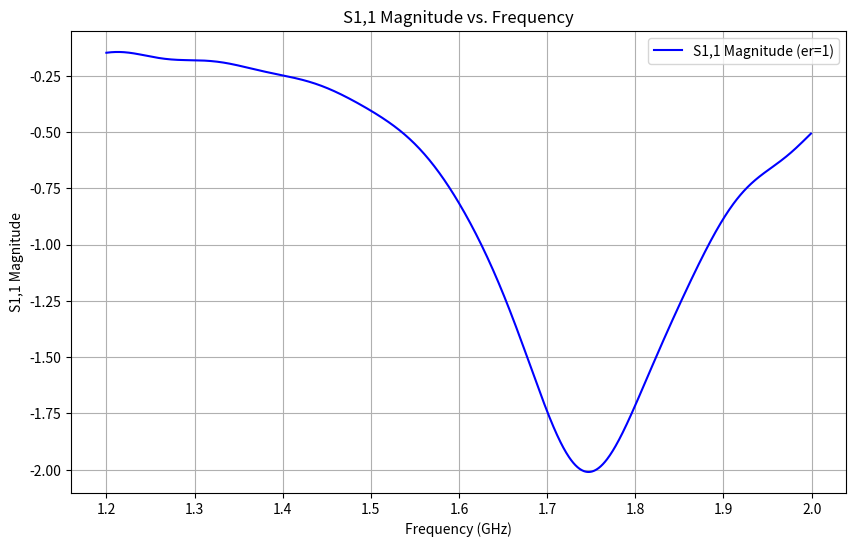

Recreate this plot in Python.
import matplotlib.pyplot as plt

# Example data (replace this with real LiteVNA data retrieval logic)
data = [
(1.2000000476837, -0.14723754042231),
(1.2007999420166, -0.14683878413733),
(1.2015999555588, -0.14646165876152),
(1.202399969101, -0.14610716155893),
(1.2031999826431, -0.14577616517516),
(1.2039999961853, -0.14546967970243),
(1.2048000097275, -0.14518658627403),
(1.2056000232697, -0.14492972320346),
(1.2064000368118, -0.14469767371448),
(1.207200050354, -0.14449095130651),
(1.2079999446869, -0.14431144568353),
(1.2087999582291, -0.1441578979825),
(1.2095999717712, -0.14403084544123),
(1.2103999853134, -0.14392990040701),
(1.2111999988556, -0.14385770328589),
(1.2120000123978, -0.14381094156949),
(1.2128000259399, -0.14379167255675),
(1.2136000394821, -0.14379859873422),
(1.2144000530243, -0.14383240316839),
(1.2151999473572, -0.1438935798483),
(1.2159999608994, -0.14398128319754),
(1.2167999744415, -0.14409511190616),
(1.2175999879837, -0.14423387975965),
(1.2184000015259, -0.14439945891947),
(1.2192000150681, -0.14458892245303),
(1.2200000286102, -0.14480438894239),
(1.2208000421524, -0.14504283204356),
(1.2216000556946, -0.14530649635092),
(1.2223999500275, -0.14559254949735),
(1.2231999635696, -0.14590127597162),
(1.2239999771118, -0.14623180522304),
(1.224799990654, -0.14658418697668),
(1.2256000041962, -0.14695753404976),
(1.2264000177383, -0.14734997096697),
(1.2272000312805, -0.14776214069844),
(1.2280000448227, -0.1481924612593),
(1.2288000583649, -0.14864023508232),
(1.2295999526978, -0.1491061097226),
(1.2303999662399, -0.14958751154199),
(1.2311999797821, -0.15008435682835),
(1.2319999933243, -0.15059576513665),
(1.2328000068665, -0.15112030097049),
(1.2336000204086, -0.15165807135692),
(1.2344000339508, -0.15220762678169),
(1.235200047493, -0.15276737899497),
(1.2359999418259, -0.15333694409069),
(1.236799955368, -0.15391581232343),
(1.2375999689102, -0.15450295712336),
(1.2383999824524, -0.15509736155),
(1.2391999959946, -0.15569875822203),
(1.2400000095367, -0.15630446109689),
(1.2408000230789, -0.15691492895299),
(1.2416000366211, -0.15752883984598),
(1.2424000501633, -0.15814607978161),
(1.2431999444962, -0.15876480721397),
(1.2439999580383, -0.15938480447406),
(1.2447999715805, -0.16000478085973),
(1.2455999851227, -0.16062413081703),
(1.2463999986649, -0.16124079576512),
(1.247200012207, -0.16185643474729),
(1.2480000257492, -0.16246855578056),
(1.2488000392914, -0.16307629940826),
(1.2496000528336, -0.16367991580236),
(1.2503999471664, -0.16427829873271),
(1.2511999607086, -0.16486990025782),
(1.2519999742508, -0.16545586991218),
(1.252799987793, -0.16603346985834),
(1.2536000013351, -0.16660308445041),
(1.2544000148773, -0.16716430071169),
(1.2552000284195, -0.16771653138185),
(1.2560000419617, -0.16825932490014),
(1.2568000555038, -0.16879077940481),
(1.2575999498367, -0.16931236360573),
(1.2583999633789, -0.16982246255001),
(1.2591999769211, -0.1703219127581),
(1.2599999904633, -0.1708082471939),
(1.2608000040054, -0.17128364945533),
(1.2616000175476, -0.17174527824342),
(1.2624000310898, -0.17219481252841),
(1.263200044632, -0.17263275059882),
(1.2640000581741, -0.17305614447379),
(1.264799952507, -0.17346483178989),
(1.2655999660492, -0.17386019656322),
(1.2663999795914, -0.17424322328704),
(1.2671999931335, -0.17461091990615),
(1.2680000066757, -0.17496546990859),
(1.2688000202179, -0.17530682614627),
(1.2696000337601, -0.17563463567602),
(1.2704000473022, -0.17594759042333),
(1.2711999416351, -0.17624684086423),
(1.2719999551773, -0.17653323740138),
(1.2727999687195, -0.17680569930371),
(1.2735999822617, -0.17706518735087),
(1.2743999958038, -0.17731221472654),
(1.275200009346, -0.17754548679727),
(1.2760000228882, -0.17776727008654),
(1.2768000364304, -0.17797505339071),
(1.2776000499725, -0.17817310625557),
(1.2783999443054, -0.17835868715766),
(1.2791999578476, -0.17853214074001),
(1.2799999713898, -0.17869566992425),
(1.2807999849319, -0.17884878810132),
(1.2815999984741, -0.17899156556126),
(1.2824000120163, -0.17912596445688),
(1.2832000255585, -0.17924985375696),
(1.2840000391006, -0.17936524412089),
(1.2848000526428, -0.17947365656264),
(1.2855999469757, -0.17957333348418),
(1.2863999605179, -0.17966639486675),
(1.2871999740601, -0.17975298209653),
(1.2879999876022, -0.17983294669857),
(1.2888000011444, -0.17990797616366),
(1.2896000146866, -0.17997804467849),
(1.2904000282288, -0.18004434027026),
(1.2912000417709, -0.18010630036052),
(1.2920000553131, -0.1801659713639),
(1.292799949646, -0.18022269245741),
(1.2935999631882, -0.18027720349669),
(1.2943999767303, -0.18033095896182),
(1.2951999902725, -0.18038380377874),
(1.2960000038147, -0.18043591820734),
(1.2968000173569, -0.18048918640397),
(1.297600030899, -0.18054323533509),
(1.2984000444412, -0.18059913754242),
(1.2992000579834, -0.18065781878027),
(1.2999999523163, -0.180719487859),
(1.3007999658585, -0.18078299598301),
(1.3015999794006, -0.18085101621339),
(1.3023999929428, -0.18092485024285),
(1.303200006485, -0.18100276160922),
(1.3040000200272, -0.1810871593314),
(1.3048000335693, -0.18117521343503),
(1.3056000471115, -0.18127258815599),
(1.3063999414444, -0.18137554730738),
(1.3071999549866, -0.18148739917515),
(1.3079999685287, -0.18160645992755),
(1.3087999820709, -0.18173378504406),
(1.3095999956131, -0.18187015377496),
(1.3104000091553, -0.18201673214594),
(1.3112000226974, -0.18217203790024),
(1.3120000362396, -0.18233752408125),
(1.3128000497818, -0.18251486516588),
(1.3135999441147, -0.18270139425013),
(1.3143999576569, -0.18289986536267),
(1.315199971199, -0.18310981835384),
(1.3159999847412, -0.18333141178496),
(1.3167999982834, -0.18356425378976),
(1.3176000118256, -0.1838103070233),
(1.3184000253677, -0.18406815485524),
(1.3192000389099, -0.18433888564697),
(1.3200000524521, -0.18462290749024),
(1.320799946785, -0.1849194003275),
(1.3215999603271, -0.18522872388328),
(1.3223999738693, -0.1855511500074),
(1.3231999874115, -0.18588703168561),
(1.3240000009537, -0.18623708894242),
(1.3248000144958, -0.18659991112155),
(1.325600028038, -0.18697574647502),
(1.3264000415802, -0.1873652442103),
(1.3272000551224, -0.18776840371667),
(1.3279999494553, -0.18818447593083),
(1.3287999629974, -0.18861354450985),
(1.3295999765396, -0.18905629097988),
(1.3303999900818, -0.18951178702666),
(1.331200003624, -0.18998121132311),
(1.3320000171661, -0.19046239479831),
(1.3328000307083, -0.19095726903428),
(1.3336000442505, -0.19146334932754),
(1.3344000577927, -0.19198205877337),
(1.3351999521255, -0.19251251674492),
(1.3359999656677, -0.19305630209566),
(1.3367999792099, -0.1936115804738),
(1.3375999927521, -0.19417685876551),
(1.3384000062943, -0.19475425895163),
(1.3392000198364, -0.1953418797708),
(1.3400000333786, -0.19594050482022),
(1.3408000469208, -0.19654848181119),
(1.3415999412537, -0.19716766920924),
(1.3423999547958, -0.19779518715022),
(1.343199968338, -0.1984324478179),
(1.3439999818802, -0.19907811295871),
(1.3447999954224, -0.19973314512503),
(1.3456000089645, -0.20039564204348),
(1.3464000225067, -0.20106705851153),
(1.3472000360489, -0.20174456315831),
(1.3480000495911, -0.20242904132241),
(1.348799943924, -0.20312073763621),
(1.3495999574661, -0.20381846048995),
(1.3503999710083, -0.20452290171762),
(1.3511999845505, -0.20523199130122),
(1.3519999980927, -0.20594701335989),
(1.3528000116348, -0.20666566770245),
(1.353600025177, -0.20738922968634),
(1.3544000387192, -0.20811661072511),
(1.3552000522614, -0.20884850926956),
(1.3559999465942, -0.20958170426381),
(1.3567999601364, -0.21031846318033),
(1.3575999736786, -0.21105812516199),
(1.3583999872208, -0.2117994328009),
(1.3592000007629, -0.21254170518994),
(1.3600000143051, -0.2132866704253),
(1.3608000278473, -0.21403215461012),
(1.3616000413895, -0.21477784744561),
(1.3624000549316, -0.2155240777413),
(1.3631999492645, -0.21627056232433),
(1.3639999628067, -0.21701710579662),
(1.3647999763489, -0.21776203675699),
(1.3655999898911, -0.21850587126542),
(1.3664000034332, -0.21924957752486),
(1.3672000169754, -0.2199918939118),
(1.3680000305176, -0.22073241660214),
(1.3688000440598, -0.22147055829889),
(1.3696000576019, -0.22220690647282),
(1.3703999519348, -0.22294071326134),
(1.371199965477, -0.22367224289205),
(1.3719999790192, -0.22440087336248),
(1.3727999925613, -0.22512752659186),
(1.3736000061035, -0.22584917802886),
(1.3744000196457, -0.22656940377818),
(1.3752000331879, -0.22728578081011),
(1.37600004673, -0.22799872251428),
(1.3767999410629, -0.22870784727981),
(1.3775999546051, -0.2294144347071),
(1.3783999681473, -0.23011733796055),
(1.3791999816895, -0.23081571302031),
(1.3799999952316, -0.2315114140227),
(1.3808000087738, -0.23220252843822),
(1.381600022316, -0.23289054296216),
(1.3824000358582, -0.2335758582891),
(1.3832000494003, -0.2342563734199),
(1.3839999437332, -0.23493385909522),
(1.3847999572754, -0.23560785846136),
(1.3855999708176, -0.23627849870711),
(1.3863999843597, -0.23694657677173),
(1.3871999979019, -0.23761198386776),
(1.3880000114441, -0.23827309273877),
(1.3888000249863, -0.23893294737144),
(1.3896000385284, -0.23958895390124),
(1.3904000520706, -0.24024348362489),
(1.3911999464035, -0.24089454521485),
(1.3919999599457, -0.24154448334561),
(1.3927999734879, -0.24219229122873),
(1.39359998703, -0.24283979999973),
(1.3944000005722, -0.24348446048474),
(1.3952000141144, -0.24412827158784),
(1.3960000276566, -0.24477243035556),
(1.3968000411987, -0.24541546670707),
(1.3976000547409, -0.24605904720443),
(1.3983999490738, -0.24670152302814),
(1.399199962616, -0.2473455331982),
(1.3999999761581, -0.24799018384899),
(1.4007999897003, -0.24863452092502),
(1.4016000032425, -0.24928227414567),
(1.4024000167847, -0.24993096149031),
(1.4032000303268, -0.2505813172332),
(1.404000043869, -0.25123439298963),
(1.4048000574112, -0.25189033326716),
(1.4055999517441, -0.25255007724892),
(1.4063999652863, -0.25321316436245),
(1.4071999788284, -0.25387966378275),
(1.4079999923706, -0.25455050957205),
(1.4088000059128, -0.25522595109092),
(1.409600019455, -0.25590710315665),
(1.4104000329971, -0.25659238134326),
(1.4112000465393, -0.25728468661148),
(1.4119999408722, -0.2579819421969),
(1.4127999544144, -0.2586869877518),
(1.4135999679565, -0.25939773221351),
(1.4143999814987, -0.2601157908649),
(1.4151999950409, -0.26084226678471),
(1.4160000085831, -0.26157569993981),
(1.4168000221252, -0.26231800478785),
(1.4176000356674, -0.26306848288169),
(1.4184000492096, -0.26382841697181),
(1.4191999435425, -0.26459706775288),
(1.4199999570847, -0.26537548789302),
(1.4207999706268, -0.26616395579188),
(1.421599984169, -0.26696273954784),
(1.4223999977112, -0.26777175355837),
(1.4232000112534, -0.26859160586849),
(1.4240000247955, -0.26942275477945),
(1.4248000383377, -0.27026579223269),
(1.4256000518799, -0.27111958905768),
(1.4263999462128, -0.27198579291495),
(1.4271999597549, -0.2728638187793),
(1.4279999732971, -0.27375426489031),
(1.4287999868393, -0.27465758508003),
(1.4296000003815, -0.27557381862278),
(1.4304000139236, -0.27650290931722),
(1.4312000274658, -0.27744434367671),
(1.432000041008, -0.27840074480346),
(1.4328000545502, -0.27936944939404),
(1.4335999488831, -0.28035201025849),
(1.4343999624252, -0.28134841375542),
(1.4351999759674, -0.2823597156989),
(1.4359999895096, -0.28338429812036),
(1.4368000030518, -0.28442367930702),
(1.4376000165939, -0.28547691071492),
(1.4384000301361, -0.28654469512151),
(1.4392000436783, -0.28762532004839),
(1.4400000572205, -0.2887221033678),
(1.4407999515533, -0.28983268731153),
(1.4415999650955, -0.29095758114524),
(1.4423999786377, -0.2920985300532),
(1.4431999921799, -0.29325313157026),
(1.444000005722, -0.2944212834716),
(1.4448000192642, -0.29560511728608),
(1.4456000328064, -0.29680313302677),
(1.4464000463486, -0.29801569238466),
(1.4471999406815, -0.2992412488443),
(1.4479999542236, -0.30048288657273),
(1.4487999677658, -0.30173819953011),
(1.449599981308, -0.30300740634532),
(1.4503999948502, -0.30429099249739),
(1.4512000083923, -0.30558859790287),
(1.4520000219345, -0.30689943628838),
(1.4528000354767, -0.30822444926441),
(1.4536000490189, -0.30956281946651),
(1.4543999433517, -0.3109148890618),
(1.4551999568939, -0.31228019330453),
(1.4559999704361, -0.31365867390942),
(1.4567999839783, -0.31504991771087),
(1.4575999975204, -0.3164529013104),
(1.4584000110626, -0.31786995582642),
(1.4592000246048, -0.31929803126718),
(1.460000038147, -0.32074066405949),
(1.4608000516891, -0.32219349420853),
(1.461599946022, -0.32365872955584),
(1.4623999595642, -0.32513651154),
(1.4631999731064, -0.32662493812145),
(1.4639999866486, -0.32812424129049),
(1.4648000001907, -0.32963490997326),
(1.4656000137329, -0.33115736300258),
(1.4664000272751, -0.33268931530664),
(1.4672000408173, -0.33423277062858),
(1.4680000543594, -0.33578492480107),
(1.4687999486923, -0.33734882364114),
(1.4695999622345, -0.33892230887102),
(1.4703999757767, -0.34050493743361),
(1.4711999893188, -0.34209794083312),
(1.472000002861, -0.34369981942331),
(1.4728000164032, -0.345309950613),
(1.4736000299454, -0.34693030488733),
(1.4744000434875, -0.34855890504329),
(1.4752000570297, -0.35019614956922),
(1.4759999513626, -0.35184283211378),
(1.4767999649048, -0.35349689703039),
(1.477599978447, -0.35515940174805),
(1.4783999919891, -0.35682959941674),
(1.4792000055313, -0.35850804290071),
(1.4800000190735, -0.3601942482641),
(1.4808000326157, -0.36188797504865),
(1.4816000461578, -0.36359002370457),
(1.4823999404907, -0.36529852066362),
(1.4831999540329, -0.36701507670492),
(1.4839999675751, -0.36873968334047),
(1.4847999811172, -0.3704693376309),
(1.4855999946594, -0.37220834950548),
(1.4864000082016, -0.37395377563739),
(1.4872000217438, -0.37570636032894),
(1.4880000352859, -0.37746548227083),
(1.4888000488281, -0.37923209259488),
(1.489599943161, -0.38100677743152),
(1.4903999567032, -0.38278725274496),
(1.4911999702454, -0.384575682547),
(1.4919999837875, -0.38637115881105),
(1.4927999973297, -0.38817359053509),
(1.4936000108719, -0.3899844619741),
(1.4944000244141, -0.39180138782754),
(1.4952000379562, -0.39362667814251),
(1.4960000514984, -0.39545981133062),
(1.4967999458313, -0.39730092660885),
(1.4975999593735, -0.39914865388298),
(1.4983999729156, -0.40100555774671),
(1.4991999864578, -0.40287090059495),
(1.5, -0.40474391878705),
(1.5008000135422, -0.40662589028237),
(1.5016000270844, -0.40851682483226),
(1.5024000406265, -0.41041625642726),
(1.5032000541687, -0.41232569104645),
(1.5039999485016, -0.41424427628984),
(1.5047999620438, -0.41617276192825),
(1.5055999755859, -0.41811070567367),
(1.5063999891281, -0.42005978464634),
(1.5072000026703, -0.42201932999017),
(1.5080000162125, -0.4239899261015),
(1.5088000297546, -0.42597110058951),
(1.5096000432968, -0.42796432707635),
(1.510400056839, -0.42996978360296),
(1.5111999511719, -0.4319863377221),
(1.5119999647141, -0.43401551719077),
(1.5127999782562, -0.43605932469462),
(1.5135999917984, -0.43811531159372),
(1.5144000053406, -0.44018469202857),
(1.5152000188828, -0.44226917368808),
(1.5160000324249, -0.44436700588358),
(1.5168000459671, -0.44647962040293),
(1.5176000595093, -0.44860873310604),
(1.5183999538422, -0.45075260707586),
(1.5191999673843, -0.45291345604139),
(1.5199999809265, -0.45509122628243),
(1.5207999944687, -0.45728434186614),
(1.5216000080109, -0.45949684071315),
(1.522400021553, -0.4617261671883),
(1.5232000350952, -0.4639730747937),
(1.5240000486374, -0.46624021165441),
(1.5247999429703, -0.46852588035406),
(1.5255999565125, -0.47083123878542),
(1.5263999700546, -0.47315671266333),
(1.5271999835968, -0.4755028478147),
(1.527999997139, -0.47787037106325),
(1.5288000106812, -0.48025804339432),
(1.5296000242233, -0.48266904318398),
(1.5304000377655, -0.48510133359041),
(1.5312000513077, -0.48755885314661),
(1.5319999456406, -0.49003758706605),
(1.5327999591827, -0.49253966141444),
(1.5335999727249, -0.49506733831993),
(1.5343999862671, -0.49761834260517),
(1.5351999998093, -0.50019484648646),
(1.5360000133514, -0.5027984828847),
(1.5368000268936, -0.50542589912259),
(1.5376000404358, -0.50808015088385),
(1.538400053978, -0.51076148698675),
(1.5391999483109, -0.51346910948596),
(1.539999961853, -0.51620586497036),
(1.5407999753952, -0.51896914968569),
(1.5415999889374, -0.52176100995272),
(1.5424000024796, -0.52458245823084),
(1.5432000160217, -0.527432600888),
(1.5440000295639, -0.53031112754321),
(1.5448000431061, -0.53321957038785),
(1.5456000566483, -0.53615952589733),
(1.5463999509811, -0.53912802325734),
(1.5471999645233, -0.54212853101438),
(1.5479999780655, -0.54515980310879),
(1.5487999916077, -0.54822356147505),
(1.5496000051498, -0.55131794336029),
(1.550400018692, -0.55444394211694),
(1.5512000322342, -0.557602494847),
(1.5520000457764, -0.56079246256973),
(1.5528000593185, -0.56401621356999),
(1.5535999536514, -0.56727338468147),
(1.5543999671936, -0.57056209857339),
(1.5551999807358, -0.57388515340218),
(1.555999994278, -0.57724207354197),
(1.5568000078201, -0.58063351669974),
(1.5576000213623, -0.58405751424723),
(1.5584000349045, -0.58751528708766),
(1.5592000484467, -0.59100804956846),
(1.5599999427795, -0.59453688226907),
(1.5607999563217, -0.59809906076224),
(1.5615999698639, -0.60169427243086),
(1.5623999834061, -0.60532706735109),
(1.5631999969482, -0.60899213331564),
(1.5640000104904, -0.61269340241271),
(1.5648000240326, -0.61642941163337),
(1.5656000375748, -0.6202014974813),
(1.5664000511169, -0.62400859594939),
(1.5671999454498, -0.62785196653873),
(1.567999958992, -0.63172878240146),
(1.5687999725342, -0.63564136912302),
(1.5695999860764, -0.63959157508878),
(1.5703999996185, -0.6435747864072),
(1.5712000131607, -0.64759417294788),
(1.5720000267029, -0.65164920323868),
(1.5728000402451, -0.65573751810272),
(1.5736000537872, -0.65986397272164),
(1.5743999481201, -0.66402476919135),
(1.5751999616623, -0.6682219591565),
(1.5759999752045, -0.67245310683164),
(1.5767999887466, -0.67672124840744),
(1.5776000022888, -0.68102285541894),
(1.578400015831, -0.68536250181423),
(1.5792000293732, -0.68973480571314),
(1.5800000429153, -0.69414159588632),
(1.5808000564575, -0.69858508617828),
(1.5815999507904, -0.70306415991571),
(1.5823999643326, -0.70757803754972),
(1.5831999778748, -0.7121255621608),
(1.5839999914169, -0.71670872515149),
(1.5848000049591, -0.72132749032728),
(1.5856000185013, -0.72597945647535),
(1.5864000320435, -0.73066764557786),
(1.5872000455856, -0.73538909342672),
(1.5880000591278, -0.74014602378534),
(1.5887999534607, -0.74493700504264),
(1.5895999670029, -0.74976289464375),
(1.590399980545, -0.75462459428525),
(1.5911999940872, -0.75951797787135),
(1.5920000076294, -0.76444714157595),
(1.5928000211716, -0.76941169320319),
(1.5936000347137, -0.77440758821633),
(1.5944000482559, -0.77943910499076),
(1.5951999425888, -0.78450553352552),
(1.595999956131, -0.78960675869784),
(1.5967999696732, -0.79474046377058),
(1.5975999832153, -0.79990885599426),
(1.5983999967575, -0.80511058939419),
(1.5992000102997, -0.81034872018224),
(1.6000000238419, -0.81561805482634),
(1.600800037384, -0.82092248182941),
(1.6016000509262, -0.82626284219405),
(1.6023999452591, -0.83163522257455),
(1.6031999588013, -0.83704260975043),
(1.6039999723434, -0.84248378172061),
(1.6047999858856, -0.84796143147534),
(1.6055999994278, -0.85347128623214),
(1.60640001297, -0.85901640846565),
(1.6072000265121, -0.86459565472069),
(1.6080000400543, -0.87020974954466),
(1.6088000535965, -0.87585839030508),
(1.6095999479294, -0.88154096822535),
(1.6103999614716, -0.88725921270113),
(1.6111999750137, -0.89301271779376),
(1.6119999885559, -0.89880214152397),
(1.6128000020981, -0.90462579083778),
(1.6136000156403, -0.91048440225564),
(1.6144000291824, -0.91638030464685),
(1.6152000427246, -0.92231022971395),
(1.6160000562668, -0.92827741693963),
(1.6167999505997, -0.93427941914107),
(1.6175999641418, -0.94031807541707),
(1.618399977684, -0.94639462450211),
(1.6191999912262, -0.9525056182985),
(1.6200000047684, -0.95865462454584),
(1.6208000183105, -0.9648416114178),
(1.6216000318527, -0.97106327059614),
(1.6224000453949, -0.97732383032798),
(1.6232000589371, -0.98362268699097),
(1.62399995327, -0.98995914643366),
(1.6247999668121, -0.996332605843),
(1.6255999803543, -1.002743712167),
(1.6263999938965, -1.0091954480365),
(1.6272000074387, -1.0156842404061),
(1.6280000209808, -1.022212115765),
(1.628800034523, -1.0287808473362),
(1.6296000480652, -1.0353872214299),
(1.6303999423981, -1.0420330141307),
(1.6311999559402, -1.0487207267743),
(1.6319999694824, -1.0554458826529),
(1.6327999830246, -1.0622116895208),
(1.6335999965668, -1.0690183814183),
(1.6344000101089, -1.0758658402435),
(1.6352000236511, -1.0827547667939),
(1.6360000371933, -1.0896829474651),
(1.6368000507355, -1.0966518728696),
(1.6375999450684, -1.103662954879),
(1.6383999586105, -1.110716525911),
(1.6391999721527, -1.1178089944825),
(1.6399999856949, -1.1249452122094),
(1.6407999992371, -1.1321208569594),
(1.6416000127792, -1.1393404520945),
(1.6424000263214, -1.1466001732892),
(1.6432000398636, -1.1539020426434),
(1.6440000534058, -1.1612461533626),
(1.6447999477386, -1.1686314194341),
(1.6455999612808, -1.1760587273595),
(1.646399974823, -1.1835270039242),
(1.6471999883652, -1.1910386499024),
(1.6480000019073, -1.1985900426804),
(1.6488000154495, -1.2061821565747),
(1.6496000289917, -1.213817418634),
(1.6504000425339, -1.2214929346614),
(1.651200056076, -1.2292088921927),
(1.6519999504089, -1.2369657313435),
(1.6527999639511, -1.2447622585934),
(1.6535999774933, -1.2525990187737),
(1.6543999910355, -1.2604756364216),
(1.6552000045776, -1.2683908323696),
(1.6560000181198, -1.276344856981),
(1.656800031662, -1.2843373793204),
(1.6576000452042, -1.2923673919529),
(1.6584000587463, -1.3004345530918),
(1.6591999530792, -1.3085385091956),
(1.6599999666214, -1.3166778656663),
(1.6607999801636, -1.3248536180536),
(1.6615999937057, -1.3330628730344),
(1.6624000072479, -1.3413062381825),
(1.6632000207901, -1.3495823304563),
(1.6640000343323, -1.3578910721201),
(1.6648000478745, -1.3662305639015),
(1.6655999422073, -1.3746008053222),
(1.6663999557495, -1.3829994172757),
(1.6671999692917, -1.3914271853199),
(1.6679999828339, -1.399881874759),
(1.668799996376, -1.4083625825192),
(1.6696000099182, -1.4168674279227),
(1.6704000234604, -1.4253954747853),
(1.6712000370026, -1.4339468779107),
(1.6720000505447, -1.4425177015521),
(1.6727999448776, -1.4511088556764),
(1.6735999584198, -1.4597175311249),
(1.674399971962, -1.4683422021203),
(1.6751999855042, -1.4769815457553),
(1.6759999990463, -1.4856349246031),
(1.6768000125885, -1.4942984222438),
(1.6776000261307, -1.5029726598507),
(1.6784000396729, -1.5116543129382),
(1.679200053215, -1.5203417666305),
(1.6799999475479, -1.5290341427586),
(1.6807999610901, -1.5377279571469),
(1.6815999746323, -1.5464216159936),
(1.6823999881744, -1.555113735367),
(1.6832000017166, -1.5638013481502),
(1.6840000152588, -1.572483298262),
(1.684800028801, -1.5811558478784),
(1.6856000423431, -1.5898177392276),
(1.6864000558853, -1.5984681979243),
(1.6871999502182, -1.6071010674868),
(1.6879999637604, -1.6157177811033),
(1.6887999773026, -1.6243129086536),
(1.6895999908447, -1.6328853560947),
(1.6904000043869, -1.6414320463762),
(1.6912000179291, -1.6499517840895),
(1.6920000314713, -1.6584398518566),
(1.6928000450134, -1.6668953502171),
(1.6936000585556, -1.6753145045056),
(1.6943999528885, -1.6836941862696),
(1.6951999664307, -1.6920327101492),
(1.6959999799728, -1.7003271021017),
(1.696799993515, -1.7085738531252),
(1.6976000070572, -1.7167692683057),
(1.6984000205994, -1.7249133227016),
(1.6992000341415, -1.7330003564053),
(1.7000000476837, -1.7410289960615),
(1.7007999420166, -1.7489953804559),
(1.7015999555588, -1.7568972637666),
(1.702399969101, -1.7647294321614),
(1.7031999826431, -1.7724917052651),
(1.7039999961853, -1.7801802044158),
(1.7048000097275, -1.7877904512647),
(1.7056000232697, -1.7953222661816),
(1.7064000368118, -1.8027709032753),
(1.707200050354, -1.8101316507493),
(1.7079999446869, -1.8174044890394),
(1.7087999582291, -1.8245845133338),
(1.7095999717712, -1.8316681125826),
(1.7103999853134, -1.8386531815601),
(1.7111999988556, -1.8455391391359),
(1.7120000123978, -1.8523183887536),
(1.7128000259399, -1.8589912167336),
(1.7136000394821, -1.8655543597452),
(1.7144000530243, -1.8720038374623),
(1.7151999473572, -1.8783358622957),
(1.7159999608994, -1.8845504248696),
(1.7167999744415, -1.8906415627689),
(1.7175999879837, -1.896609200293),
(1.7184000015259, -1.9024495676571),
(1.7192000150681, -1.9081612027685),
(1.7200000286102, -1.9137392190226),
(1.7208000421524, -1.9191816686081),
(1.7216000556946, -1.9244864842141),
(1.7223999500275, -1.9296511514455),
(1.7231999635696, -1.9346726579885),
(1.7239999771118, -1.9395497504486),
(1.724799990654, -1.9442800814254),
(1.7256000041962, -1.9488604493101),
(1.7264000177383, -1.9532885197436),
(1.7272000312805, -1.9575635220678),
(1.7280000448227, -1.9616836702662),
(1.7288000583649, -1.9656454932492),
(1.7295999526978, -1.9694477273775),
(1.7303999662399, -1.9730891369365),
(1.7311999797821, -1.9765684204693),
(1.7319999933243, -1.9798826023551),
(1.7328000068665, -1.9830319357051),
(1.7336000204086, -1.9860132475123),
(1.7344000339508, -1.9888260730642),
(1.735200047493, -1.9914694672123),
(1.7359999418259, -1.9939436587364),
(1.736799955368, -1.9962447583573),
(1.7375999689102, -1.998374108404),
(1.7383999824524, -2.0003296463465),
(1.7391999959946, -2.0021115884665),
(1.7400000095367, -2.0037192387189),
(1.7408000230789, -2.0051519515249),
(1.7416000366211, -2.0064082992428),
(1.7424000501633, -2.0074898794247),
(1.7431999444962, -2.0083964529815),
(1.7439999580383, -2.0091260456679),
(1.7447999715805, -2.0096800796514),
(1.7455999851227, -2.0100598691846),
(1.7463999986649, -2.0102631808832),
(1.747200012207, -2.0102916598942),
(1.7480000257492, -2.0101453147655),
(1.7488000392914, -2.0098262250391),
(1.7496000528336, -2.0093340146298),
(1.7503999471664, -2.0086685270995),
(1.7511999607086, -2.0078322911225),
(1.7519999742508, -2.0068261164688),
(1.752799987793, -2.0056503749756),
(1.7536000013351, -2.0043059765613),
(1.7544000148773, -2.0027952254435),
(1.7552000284195, -2.001119785453),
(1.7560000419617, -1.9992793208077),
(1.7568000555038, -1.9972763262124),
(1.7575999498367, -1.9951134876223),
(1.7583999633789, -1.9927907289658),
(1.7591999769211, -1.990311389122),
(1.7599999904633, -1.9876762312512),
(1.7608000040054, -1.9848889067738),
(1.7616000175476, -1.9819485389207),
(1.7624000310898, -1.9788596748941),
(1.763200044632, -1.9756237162938),
(1.7640000581741, -1.9722427355708),
(1.764799952507, -1.96871975359),
(1.7655999660492, -1.9650563147241),
(1.7663999795914, -1.9612559188976),
(1.7671999931335, -1.9573203811367),
(1.7680000066757, -1.9532514248045),
(1.7688000202179, -1.949052392225),
(1.7696000337601, -1.9447267104),
(1.7704000473022, -1.9402751563508),
(1.7711999416351, -1.935702604245),
(1.7719999551773, -1.931009931609),
(1.7727999687195, -1.9262004341293),
(1.7735999822617, -1.9212765657407),
(1.7743999958038, -1.916243047843),
(1.775200009346, -1.9111010268992),
(1.7760000228882, -1.9058530707573),
(1.7768000364304, -1.9005028827121),
(1.7776000499725, -1.8950531451352),
(1.7783999443054, -1.8895066105834),
(1.7791999578476, -1.8838668949079),
(1.7799999713898, -1.8781349045911),
(1.7807999849319, -1.8723155667764),
(1.7815999984741, -1.8664107327993),
(1.7824000120163, -1.8604248190067),
(1.7832000255585, -1.8543577441508),
(1.7840000391006, -1.8482145250657),
(1.7848000526428, -1.8419984239852),
(1.7855999469757, -1.8357106043186),
(1.7863999605179, -1.8293531442883),
(1.7871999740601, -1.8229324629815),
(1.7879999876022, -1.8164472725696),
(1.7888000011444, -1.8099027315058),
(1.7896000146866, -1.803301594002),
(1.7904000282288, -1.7966448914797),
(1.7912000417709, -1.7899355848919),
(1.7920000553131, -1.7831766619366),
(1.792799949646, -1.776371521229),
(1.7935999631882, -1.7695220691409),
(1.7943999767303, -1.7626293268418),
(1.7951999902725, -1.7556978704832),
(1.7960000038147, -1.7487289287632),
(1.7968000173569, -1.7417251476415),
(1.797600030899, -1.7346875038046),
(1.7984000444412, -1.727620627009),
(1.7992000579834, -1.7205237114522),
(1.7999999523163, -1.7134007212936),
(1.8007999658585, -1.7062531907321),
(1.8015999794006, -1.6990851928086),
(1.8023999929428, -1.6918947197272),
(1.803200006485, -1.6846861514842),
(1.8040000200272, -1.6774618665828),
(1.8048000335693, -1.6702214948465),
(1.8056000471115, -1.6629671461052),
(1.8063999414444, -1.6557027975347),
(1.8071999549866, -1.6484269328963),
(1.8079999685287, -1.6411432097242),
(1.8087999820709, -1.6338535431409),
(1.8095999956131, -1.6265555294038),
(1.8104000091553, -1.6192543069992),
(1.8112000226974, -1.6119513356151),
(1.8120000362396, -1.604644515479),
(1.8128000497818, -1.5973381703942),
(1.8135999441147, -1.590033149813),
(1.8143999576569, -1.5827277415431),
(1.815199971199, -1.5754269754793),
(1.8159999847412, -1.5681288318095),
(1.8167999982834, -1.5608344510985),
(1.8176000118256, -1.5535454529631),
(1.8184000253677, -1.5462624492193),
(1.8192000389099, -1.538987769042),
(1.8200000524521, -1.5317198059554),
(1.820799946785, -1.5244593178897),
(1.8215999603271, -1.5172078535628),
(1.8223999738693, -1.5099659145881),
(1.8231999874115, -1.5027347603024),
(1.8240000009537, -1.4955126266604),
(1.8248000144958, -1.4883012915225),
(1.825600028038, -1.4811017772057),
(1.8264000415802, -1.4739133766648),
(1.8272000551224, -1.4667378418223),
(1.8279999494553, -1.4595742876833),
(1.8287999629974, -1.4524217790322),
(1.8295999765396, -1.4452826113802),
(1.8303999900818, -1.4381570024468),
(1.831200003624, -1.4310430905597),
(1.8320000171661, -1.423942596198),
(1.8328000307083, -1.416855142579),
(1.8336000442505, -1.4097829714153),
(1.8344000577927, -1.4027225305137),
(1.8351999521255, -1.3956747561779),
(1.8359999656677, -1.3886414600852),
(1.8367999792099, -1.3816213482288),
(1.8375999927521, -1.3746153510943),
(1.8384000062943, -1.367622188898),
(1.8392000198364, -1.3606425685457),
(1.8400000333786, -1.3536763244221),
(1.8408000469208, -1.3467236016721),
(1.8415999412537, -1.3397850741716),
(1.8423999547958, -1.3328590797399),
(1.843199968338, -1.3259465494523),
(1.8439999818802, -1.3190473122683),
(1.8447999954224, -1.3121603205633),
(1.8456000089645, -1.305287697811),
(1.8464000225067, -1.2984278087832),
(1.8472000360489, -1.2915817282795),
(1.8480000495911, -1.284747980514),
(1.848799943924, -1.2779278195386),
(1.8495999574661, -1.2711211521343),
(1.8503999710083, -1.2643263559564),
(1.8511999845505, -1.2575461783285),
(1.8519999980927, -1.2507777931241),
(1.8528000116348, -1.2440251871929),
(1.853600025177, -1.2372834709233),
(1.8544000387192, -1.2305566333844),
(1.8552000522614, -1.2238436026845),
(1.8559999465942, -1.2171437488772),
(1.8567999601364, -1.210457868428),
(1.8575999736786, -1.2037869577769),
(1.8583999872208, -1.1971292931142),
(1.8592000007629, -1.1904865749596),
(1.8600000143051, -1.1838586826369),
(1.8608000278473, -1.1772464880967),
(1.8616000413895, -1.1706497942143),
(1.8624000549316, -1.1640682105372),
(1.8631999492645, -1.1575031846723),
(1.8639999628067, -1.1509548204514),
(1.8647999763489, -1.1444237740015),
(1.8655999898911, -1.1379094811294),
(1.8664000034332, -1.1314141904208),
(1.8672000169754, -1.1249360543533),
(1.8680000305176, -1.1184771768204),
(1.8688000440598, -1.1120379084384),
(1.8696000576019, -1.1056184670712),
(1.8703999519348, -1.0992196262124),
(1.871199965477, -1.0928426671517),
(1.8719999790192, -1.0864869784077),
(1.8727999925613, -1.0801537678504),
(1.8736000061035, -1.0738446332021),
(1.8744000196457, -1.0675593967726),
(1.8752000331879, -1.0612984098129),
(1.87600004673, -1.0550630841094),
(1.8767999410629, -1.0488547889152),
(1.8775999546051, -1.0426725093767),
(1.8783999681473, -1.0365180254566),
(1.8791999816895, -1.030393091347),
(1.8799999952316, -1.0242970691082),
(1.8808000087738, -1.0182315656726),
(1.881600022316, -1.0121981396132),
(1.8824000358582, -1.0061959577867),
(1.8832000494003, -1.000227617771),
(1.8839999437332, -0.99429275555299),
(1.8847999572754, -0.988393273276),
(1.8855999708176, -0.98252869781723),
(1.8863999843597, -0.97670198405178),
(1.8871999979019, -0.97091197846585),
(1.8880000114441, -0.96515979840013),
(1.8888000249863, -0.95944824884764),
(1.8896000385284, -0.95377719500174),
(1.8904000520706, -0.94814704064995),
(1.8911999464035, -0.94255987781014),
(1.8919999599457, -0.93701487566654),
(1.8927999734879, -0.93151405181637),
(1.89359998703, -0.92605765106052),
(1.8944000005722, -0.92064819639021),
(1.8952000141144, -0.91528472301575),
(1.8960000276566, -0.90996853270538),
(1.8968000411987, -0.90469974578972),
(1.8976000547409, -0.89948134299145),
(1.8983999490738, -0.89431166905731),
(1.899199962616, -0.88919249621858),
(1.8999999761581, -0.88412557656247),
(1.9007999897003, -0.87910975871874),
(1.9016000032425, -0.87414618248399),
(1.9024000167847, -0.86923652697332),
(1.9032000303268, -0.86438017865851),
(1.904000043869, -0.85957767466227),
(1.9048000574112, -0.85483115921965),
(1.9055999517441, -0.85014000224128),
(1.9063999652863, -0.84550411366485),
(1.9071999788284, -0.84092448881153),
(1.9079999923706, -0.83640044020215),
(1.9088000059128, -0.83193469408388),
(1.909600019455, -0.82752647131255),
(1.9104000329971, -0.82317452243608),
(1.9112000465393, -0.81888090588797),
(1.9119999408722, -0.81464436339655),
(1.9127999544144, -0.810465790278),
(1.9135999679565, -0.80634670853633),
(1.9143999814987, -0.80228468312448),
(1.9151999950409, -0.79827994360141),
(1.9160000085831, -0.79433288572819),
(1.9168000221252, -0.79044384285546),
(1.9176000356674, -0.78661139110444),
(1.9184000492096, -0.78283757589906),
(1.9191999435425, -0.77911979777899),
(1.9199999570847, -0.77545837683186),
(1.9207999706268, -0.7718529429829),
(1.921599984169, -0.76830377223057),
(1.9223999977112, -0.76480873366585),
(1.9232000112534, -0.76136766336394),
(1.9240000247955, -0.75798115545729),
(1.9248000383377, -0.75464760965926),
(1.9256000518799, -0.75136724395994),
(1.9263999462128, -0.74813698706501),
(1.9271999597549, -0.74495782461446),
(1.9279999732971, -0.74182826815076),
(1.9287999868393, -0.7387477119785),
(1.9296000003815, -0.73571539495986),
(1.9304000139236, -0.73272997384774),
(1.9312000274658, -0.7297898142798),
(1.932000041008, -0.72689489468251),
(1.9328000545502, -0.7240417746243),
(1.9335999488831, -0.72123174462204),
(1.9343999624252, -0.7184621179429),
(1.9351999759674, -0.71573303874688),
(1.9359999895096, -0.71304023799381),
(1.9368000030518, -0.71038552645813),
(1.9376000165939, -0.70776540063452),
(1.9384000301361, -0.70518014595109),
(1.9392000436783, -0.70262611793867),
(1.9400000572205, -0.70010251234529),
(1.9407999515533, -0.69760932197311),
(1.9415999650955, -0.69514307986447),
(1.9423999786377, -0.69270301373112),
(1.9431999921799, -0.69028718186232),
(1.944000005722, -0.68789454945374),
(1.9448000192642, -0.68552168380495),
(1.9456000328064, -0.68316894437912),
(1.9464000463486, -0.68083447380898),
(1.9471999406815, -0.67851500018789),
(1.9479999542236, -0.67621022619206),
(1.9487999677658, -0.67391877118952),
(1.949599981308, -0.67163781255844),
(1.9503999948502, -0.66936483777468),
(1.9512000083923, -0.66710008063695),
(1.9520000219345, -0.66484236855348),
(1.9528000354767, -0.66258733856485),
(1.9536000490189, -0.66033589022526),
(1.9543999433517, -0.65808510795543),
(1.9551999568939, -0.65583317354049),
(1.9559999704361, -0.6535787415427),
(1.9567999839783, -0.65132103389766),
(1.9575999975204, -0.64905824534021),
(1.9584000110626, -0.6467874046895),
(1.9592000246048, -0.64450899038486),
(1.960000038147, -0.64222044268169),
(1.9608000516891, -0.63992102836787),
(1.961599946022, -0.63760934772619),
(1.9623999595642, -0.63528494046166),
(1.9631999731064, -0.63294396042266),
(1.9639999866486, -0.63058723772571),
(1.9648000001907, -0.62821390811634),
(1.9656000137329, -0.62582235131889),
(1.9664000272751, -0.62341195414921),
(1.9672000408173, -0.62098051995662),
(1.9680000543594, -0.61852878588718),
(1.9687999486923, -0.61605557590772),
(1.9695999622345, -0.61355966533125),
(1.9703999757767, -0.61104018800818),
(1.9711999893188, -0.60849797492142),
(1.972000002861, -0.60593158975873),
(1.9728000164032, -0.60334101298508),
(1.9736000299454, -0.60072561659054),
(1.9744000434875, -0.59808513938514),
(1.9752000570297, -0.59541884870954),
(1.9759999513626, -0.59272890646758),
(1.9767999649048, -0.59001199644349),
(1.977599978447, -0.58727162122344),
(1.9783999919891, -0.58450451085469),
(1.9792000055313, -0.58171499362367),
(1.9800000190735, -0.57890021311475),
(1.9808000326157, -0.57606218124407),
(1.9816000461578, -0.5732007510188),
(1.9823999404907, -0.57031647915051),
(1.9831999540329, -0.56741094782571),
(1.9839999675751, -0.56448432657244),
(1.9847999811172, -0.56153780202028),
(1.9855999946594, -0.55857225298509),
(1.9864000082016, -0.55558874744646),
(1.9872000217438, -0.55258732152771),
(1.9880000352859, -0.54957282629142),
(1.9888000488281, -0.54654185282057),
(1.989599943161, -0.54349872483408),
(1.9903999567032, -0.54044387115506),
(1.9911999702454, -0.53737860366614),
(1.9919999837875, -0.53430672310189),
(1.9927999973297, -0.53122729226167),
(1.9936000108719, -0.528142887541),
(1.9944000244141, -0.52505530355812),
(1.9952000379562, -0.52196738657304),
(1.9960000514984, -0.5188798783145),
(1.9967999458313, -0.51579490921876),
(1.9975999593735, -0.51271603712817),
(1.9983999729156, -0.50964195047202),
(1.9991999864578, -0.50657877399707),
]

# Split data into frequency and magnitude
frequency = [point[0] for point in data]
magnitude = [point[1] for point in data]

# Create the plot
plt.figure(figsize=(10, 6))
plt.plot(frequency, magnitude, label='S1,1 Magnitude (er=1)', color='blue')
plt.title('S1,1 Magnitude vs. Frequency')
plt.xlabel('Frequency (GHz)')
plt.ylabel('S1,1 Magnitude')
plt.grid(True)
plt.legend()
plt.show()
